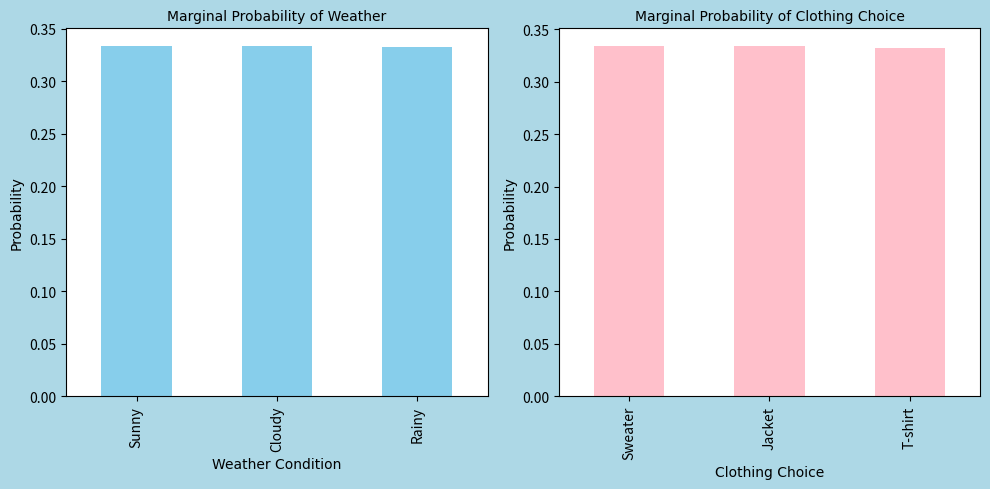

The matplotlib source for this figure:
import numpy as np
import pandas as pd
import matplotlib.pyplot as plt

np.random.seed(42)
samples_number = 1000000
weather_conditions = ['Sunny', 'Rainy', 'Cloudy']
choices_clothing = ['T-shirt', 'Sweater', 'Jacket']
sample_weather = np.random.choice(weather_conditions, samples_number)
samples_cloth = np.random.choice(choices_clothing, samples_number)

data = {'Weather': sample_weather, 'Clothing': samples_cloth}
df = pd.DataFrame(data)
joint_probability_table = pd.crosstab(df['Weather'], df['Clothing'], normalize=True)

marginal_weather = df['Weather'].value_counts(normalize=True)
marginal_clothing = df['Clothing'].value_counts(normalize=True)

plt.figure(figsize=(10, 5), facecolor='lightblue')
plt.subplot(1, 2, 1)
marginal_weather.plot(kind='bar', color='skyblue')
plt.title('Marginal Probability of Weather', font = 'Comic Sans MS')
plt.xlabel('Weather Condition', font = 'Comic Sans MS')
plt.ylabel('Probability', font = 'Comic Sans MS')

plt.subplot(1, 2, 2)
marginal_clothing.plot(kind='bar', color='pink')
plt.title('Marginal Probability of Clothing Choice', font = 'Comic Sans MS')
plt.xlabel('Clothing Choice', font = 'Comic Sans MS')
plt.ylabel('Probability', font = 'Comic Sans MS')

plt.tight_layout()
plt.show()

conditional_probability_table = joint_probability_table.div(marginal_weather, axis=0)

print("Joint Probability Table:")
print(joint_probability_table)
print("\nConditional Probability of Clothing Choice given Weather Condition:")
print(conditional_probability_table)